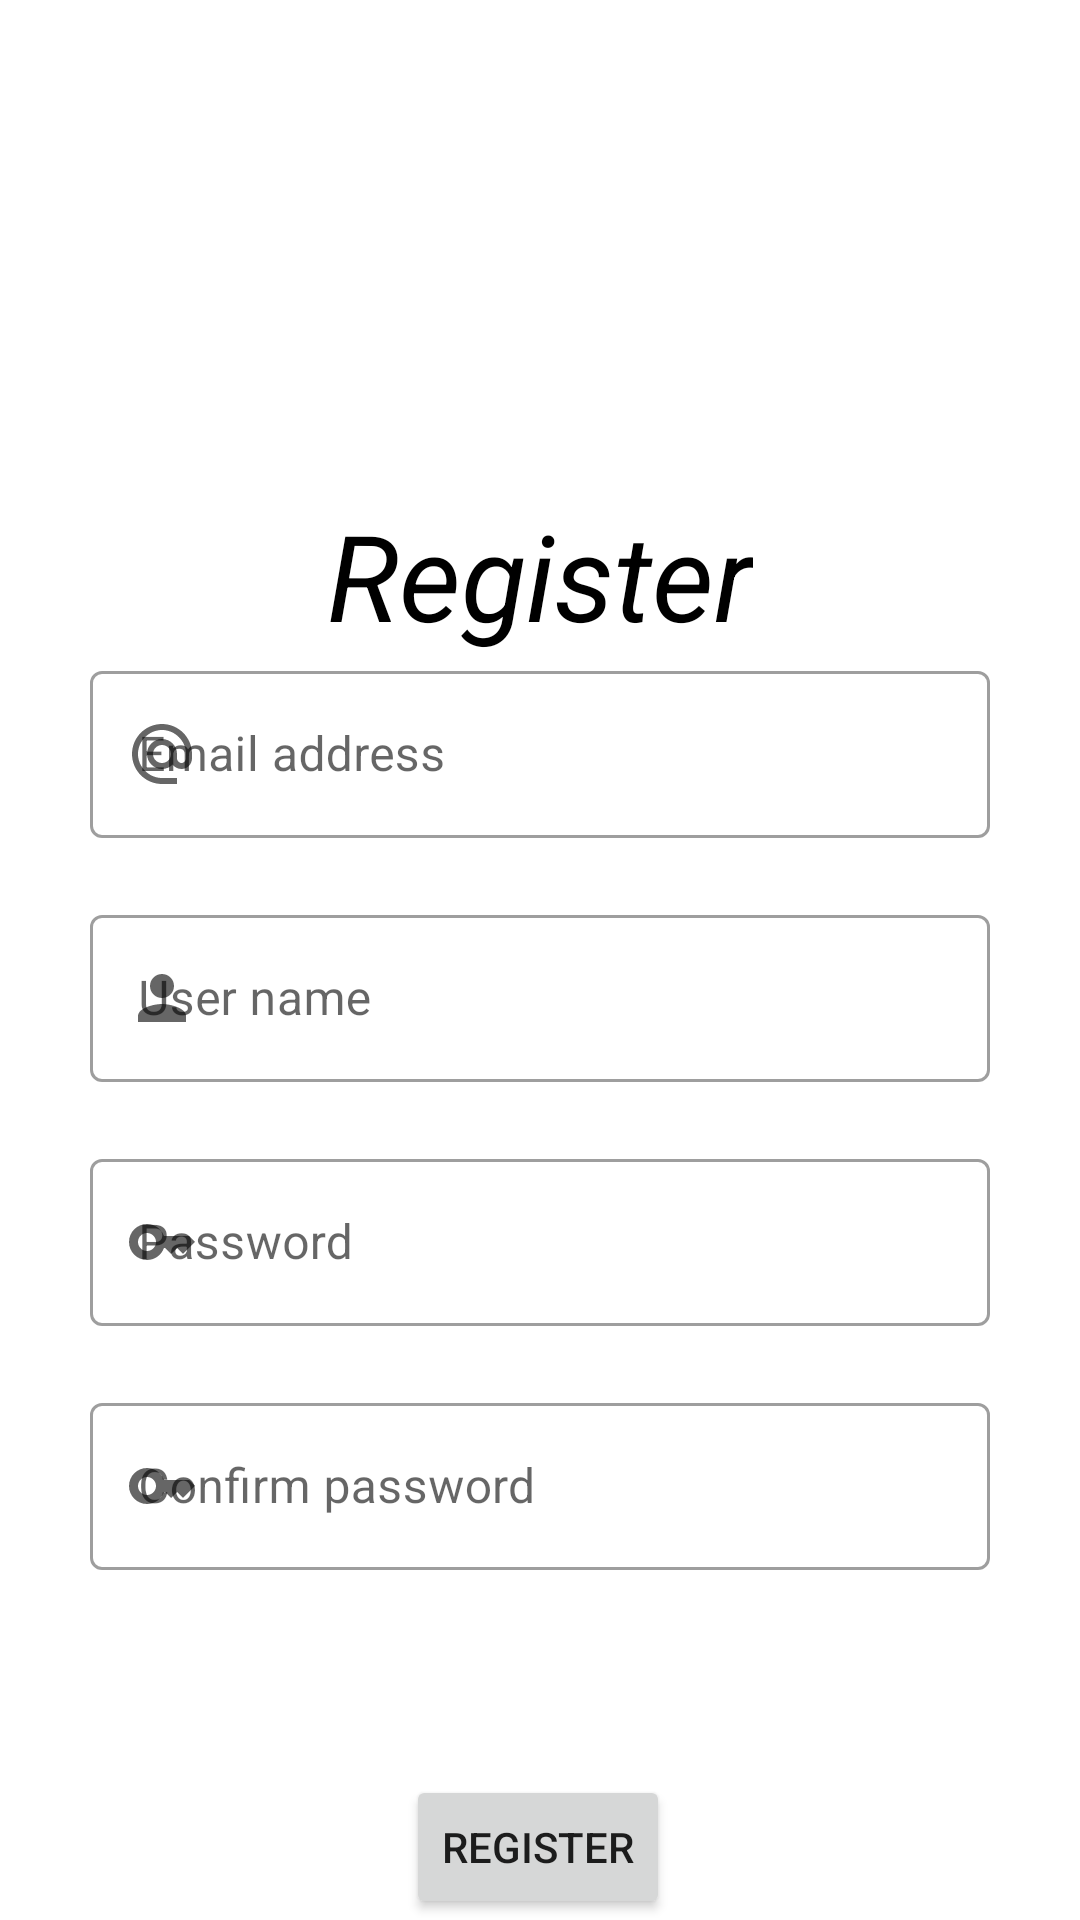

Reconstruct the res/layout file that produces this screen, plus the resources it refers to.
<!-- AndroidManifest.xml: application theme Theme.Partymakerandroid -->
<!-- res/layout/activity_register.xml -->
<?xml version="1.0" encoding="utf-8"?>
<androidx.constraintlayout.widget.ConstraintLayout xmlns:android="http://schemas.android.com/apk/res/android"
    xmlns:app="http://schemas.android.com/apk/res-auto"
    xmlns:tools="http://schemas.android.com/tools"
    android:layout_width="match_parent"
    android:layout_height="match_parent"
    tools:context=".presentation.activities.views.RegisterActivity"
    android:background="@color/darkblue">

    <ImageView
        android:id="@+id/imageView"
        android:layout_width="82dp"
        android:layout_height="89dp"
        android:layout_marginTop="76dp"
        android:contentDescription="@string/party_maker_icon"
        android:src="?attr/appIcon"
        app:layout_constraintEnd_toEndOf="parent"
        app:layout_constraintHorizontal_bias="0.498"
        app:layout_constraintStart_toStartOf="parent"
        app:layout_constraintTop_toTopOf="parent" />

    <TextView
        android:id="@+id/LoginTextView"
        style="@style/WelcomeText"
        android:layout_width="wrap_content"
        android:layout_height="wrap_content"
        android:text="@string/register_activity_text"
        android:textAlignment="center"
        android:textStyle="italic"
        android:textSize="@dimen/welcome_text"
        app:layout_constraintEnd_toEndOf="parent"
        app:layout_constraintHorizontal_bias="0.5"
        app:layout_constraintStart_toStartOf="parent"
        app:layout_constraintTop_toBottomOf="@+id/imageView" />

    <com.google.android.material.textfield.TextInputLayout
        android:id="@+id/register_email_input_container"
        android:layout_width="match_parent"
        android:layout_height="wrap_content"
        android:layout_marginLeft="@dimen/login_input_margin"
        android:layout_marginRight="@dimen/login_input_margin"
        app:errorEnabled="true"
        app:helperTextTextColor="@color/error"
        app:layout_constraintHorizontal_bias="0.5"
        app:layout_constraintTop_toBottomOf="@+id/LoginTextView"
        style="@style/Widget.MaterialComponents.TextInputLayout.OutlinedBox"
        app:startIconDrawable="@drawable/baseline_alternate_email_24">

        <com.google.android.material.textfield.TextInputEditText
            android:id="@+id/register_email_input"
            android:layout_width="match_parent"
            android:layout_height="wrap_content"
            android:layout_marginTop="48dp"
            android:hint="@string/login_email_text"
            android:inputType="textEmailAddress"
            style="@style/input_field"
            android:background="@drawable/input_style"/>
    </com.google.android.material.textfield.TextInputLayout>

    <com.google.android.material.textfield.TextInputLayout
        android:id="@+id/register_userName_input_container"
        android:layout_width="match_parent"
        android:layout_height="wrap_content"
        android:layout_marginLeft="@dimen/login_input_margin"
        android:layout_marginRight="@dimen/login_input_margin"
        app:errorEnabled="true"
        app:helperTextTextColor="@color/error"
        app:layout_constraintHorizontal_bias="0.5"
        app:layout_constraintTop_toBottomOf="@+id/register_email_input_container"
        style="@style/Widget.MaterialComponents.TextInputLayout.OutlinedBox"
        app:startIconDrawable="@drawable/baseline_person_24">

        <com.google.android.material.textfield.TextInputEditText
            android:id="@+id/register_userName_input"
            android:layout_width="match_parent"
            android:layout_height="wrap_content"
            android:hint="@string/register_userName_hint"
            android:inputType="textEmailAddress"
            style="@style/input_field"
            android:background="@drawable/input_style"/>
    </com.google.android.material.textfield.TextInputLayout>

    <com.google.android.material.textfield.TextInputLayout
        android:id="@+id/register_password_input_container"
        android:layout_width="match_parent"
        android:layout_height="wrap_content"
        android:layout_marginLeft="@dimen/login_input_margin"
        android:layout_marginRight="@dimen/login_input_margin"
        app:errorEnabled="true"
        app:helperTextTextColor="@color/error"
        app:layout_constraintTop_toBottomOf="@+id/register_userName_input_container"
        app:passwordToggleEnabled="true"
        tools:layout_editor_absoluteX="30dp"
        app:endIconMode="password_toggle"
        app:startIconDrawable="@drawable/baseline_key_24"
        style="@style/Widget.MaterialComponents.TextInputLayout.OutlinedBox">

        <com.google.android.material.textfield.TextInputEditText
            android:id="@+id/register_password_input"
            style="@style/input_field"
            android:layout_width="match_parent"
            android:layout_height="wrap_content"
            android:hint="@string/login_password_input"
            android:inputType="textPassword"
            android:maxLength="16"
            android:background="@drawable/input_style"/>
    </com.google.android.material.textfield.TextInputLayout>

    <com.google.android.material.textfield.TextInputLayout
        android:id="@+id/register_password_input2_container"
        android:layout_width="match_parent"
        android:layout_height="wrap_content"
        android:layout_marginLeft="@dimen/login_input_margin"
        android:layout_marginRight="@dimen/login_input_margin"
        app:errorEnabled="true"
        app:helperTextTextColor="@color/error"
        app:layout_constraintTop_toBottomOf="@+id/register_password_input_container"
        app:passwordToggleEnabled="true"
        tools:layout_editor_absoluteX="30dp"
        app:endIconMode="password_toggle"
        app:startIconDrawable="@drawable/baseline_key_24"
        style="@style/Widget.MaterialComponents.TextInputLayout.OutlinedBox">

        <com.google.android.material.textfield.TextInputEditText
            android:id="@+id/register_password_input2"
            style="@style/input_field"
            android:layout_width="match_parent"
            android:layout_height="wrap_content"
            android:hint="@string/register_password_input_confirm"
            android:inputType="textPassword"
            android:maxLength="16"
            android:background="@drawable/input_style"/>
    </com.google.android.material.textfield.TextInputLayout>

    <Button
        android:id="@+id/register_button"
        android:layout_width="wrap_content"
        android:layout_height="wrap_content"
        android:layout_marginTop="48dp"
        android:text="@string/register_activity_text"
        app:layout_constraintEnd_toEndOf="parent"
        app:layout_constraintHorizontal_bias="0.498"
        app:layout_constraintStart_toStartOf="parent"
        app:layout_constraintTop_toBottomOf="@+id/register_password_input2_container"
        style="@style/login_button"
        app:icon="@drawable/baseline_how_to_reg_24"/>

</androidx.constraintlayout.widget.ConstraintLayout>
<!-- resources referenced by this layout -->
<resources>
  <color name="error">#A50202</color>
  <dimen name="login_input_margin">30dp</dimen>
  <dimen name="welcome_text">40sp</dimen>
  <!-- drawable baseline_how_to_reg_24 (drawable) -->
  <vector android:height="24dp" android:tint="#BBE1FA"
      android:viewportHeight="24" android:viewportWidth="24"
      android:width="24dp" xmlns:android="http://schemas.android.com/apk/res/android">
      <path android:fillColor="@android:color/white"
          android:fillType="evenOdd" android:pathData="M9,17l3,-2.94c-0.39,-0.04 -0.68,-0.06 -1,-0.06 -2.67,0 -8,1.34 -8,4v2h9l-3,-3zM11,12c2.21,0 4,-1.79 4,-4s-1.79,-4 -4,-4 -4,1.79 -4,4 1.79,4 4,4"/>
      <path android:fillColor="@android:color/white"
          android:fillType="evenOdd" android:pathData="M15.47,20.5L12,17l1.4,-1.41 2.07,2.08 5.13,-5.17 1.4,1.41z"/>
  </vector>
  <!-- drawable baseline_key_24 (drawable) -->
  <vector android:height="24dp" android:tint="@color/skyblue"
      android:viewportHeight="24" android:viewportWidth="24"
      android:width="24dp" xmlns:android="http://schemas.android.com/apk/res/android">
      <path android:fillColor="@android:color/white" android:pathData="M21,10h-8.35C11.83,7.67 9.61,6 7,6c-3.31,0 -6,2.69 -6,6s2.69,6 6,6c2.61,0 4.83,-1.67 5.65,-4H13l2,2l2,-2l2,2l4,-4.04L21,10zM7,15c-1.65,0 -3,-1.35 -3,-3c0,-1.65 1.35,-3 3,-3s3,1.35 3,3C10,13.65 8.65,15 7,15z"/>
  </vector>
  <!-- drawable baseline_person_24 (drawable) -->
  <vector android:height="24dp" android:tint="#BBE1FA"
      android:viewportHeight="24" android:viewportWidth="24"
      android:width="24dp" xmlns:android="http://schemas.android.com/apk/res/android">
      <path android:fillColor="@android:color/white" android:pathData="M12,12c2.21,0 4,-1.79 4,-4s-1.79,-4 -4,-4 -4,1.79 -4,4 1.79,4 4,4zM12,14c-2.67,0 -8,1.34 -8,4v2h16v-2c0,-2.66 -5.33,-4 -8,-4z"/>
  </vector>
  <string name="login_email_text">Email address</string>
  <string name="login_password_input">Password</string>
  <string name="party_maker_icon">Application icon</string>
  <string name="register_activity_text">Register</string>
  <string name="register_password_input_confirm">Confirm password</string>
  <string name="register_userName_hint">User name</string>
  <style name="WelcomeText">
          <item name="android:textColor">@color/black</item>
          <item name="android:textSize">50sp</item>
      </style>
  <style name="input_field">
          <item name="colorControlNormal">@color/primary_color</item>
          <item name="colorControlActivated">@color/primary_color</item>
          <item name="colorControlHighlight">@color/primary_color</item>
      </style>
  <style name="Theme.Partymakerandroid" parent="Theme.MaterialComponents.DayNight.DarkActionBar">
          
          <item name="colorPrimary">@color/purple_500</item>
          <item name="colorPrimaryVariant">@color/purple_700</item>
          <item name="colorOnPrimary">@color/white</item>
          
          <item name="colorSecondary">@color/teal_200</item>
          <item name="colorSecondaryVariant">@color/teal_700</item>
          <item name="colorOnSecondary">@color/black</item>
          
          <item name="android:statusBarColor">?attr/colorPrimaryVariant</item>
          
      </style>
  <color name="black">#FF000000</color>
  <color name="primary_color">#deb887</color>
  <color name="purple_500">#FF6200EE</color>
  <color name="purple_700">#FF3700B3</color>
  <color name="white">#FFFFFFFF</color>
  <color name="teal_200">#FF03DAC5</color>
  <color name="teal_700">#FF018786</color>
</resources>
